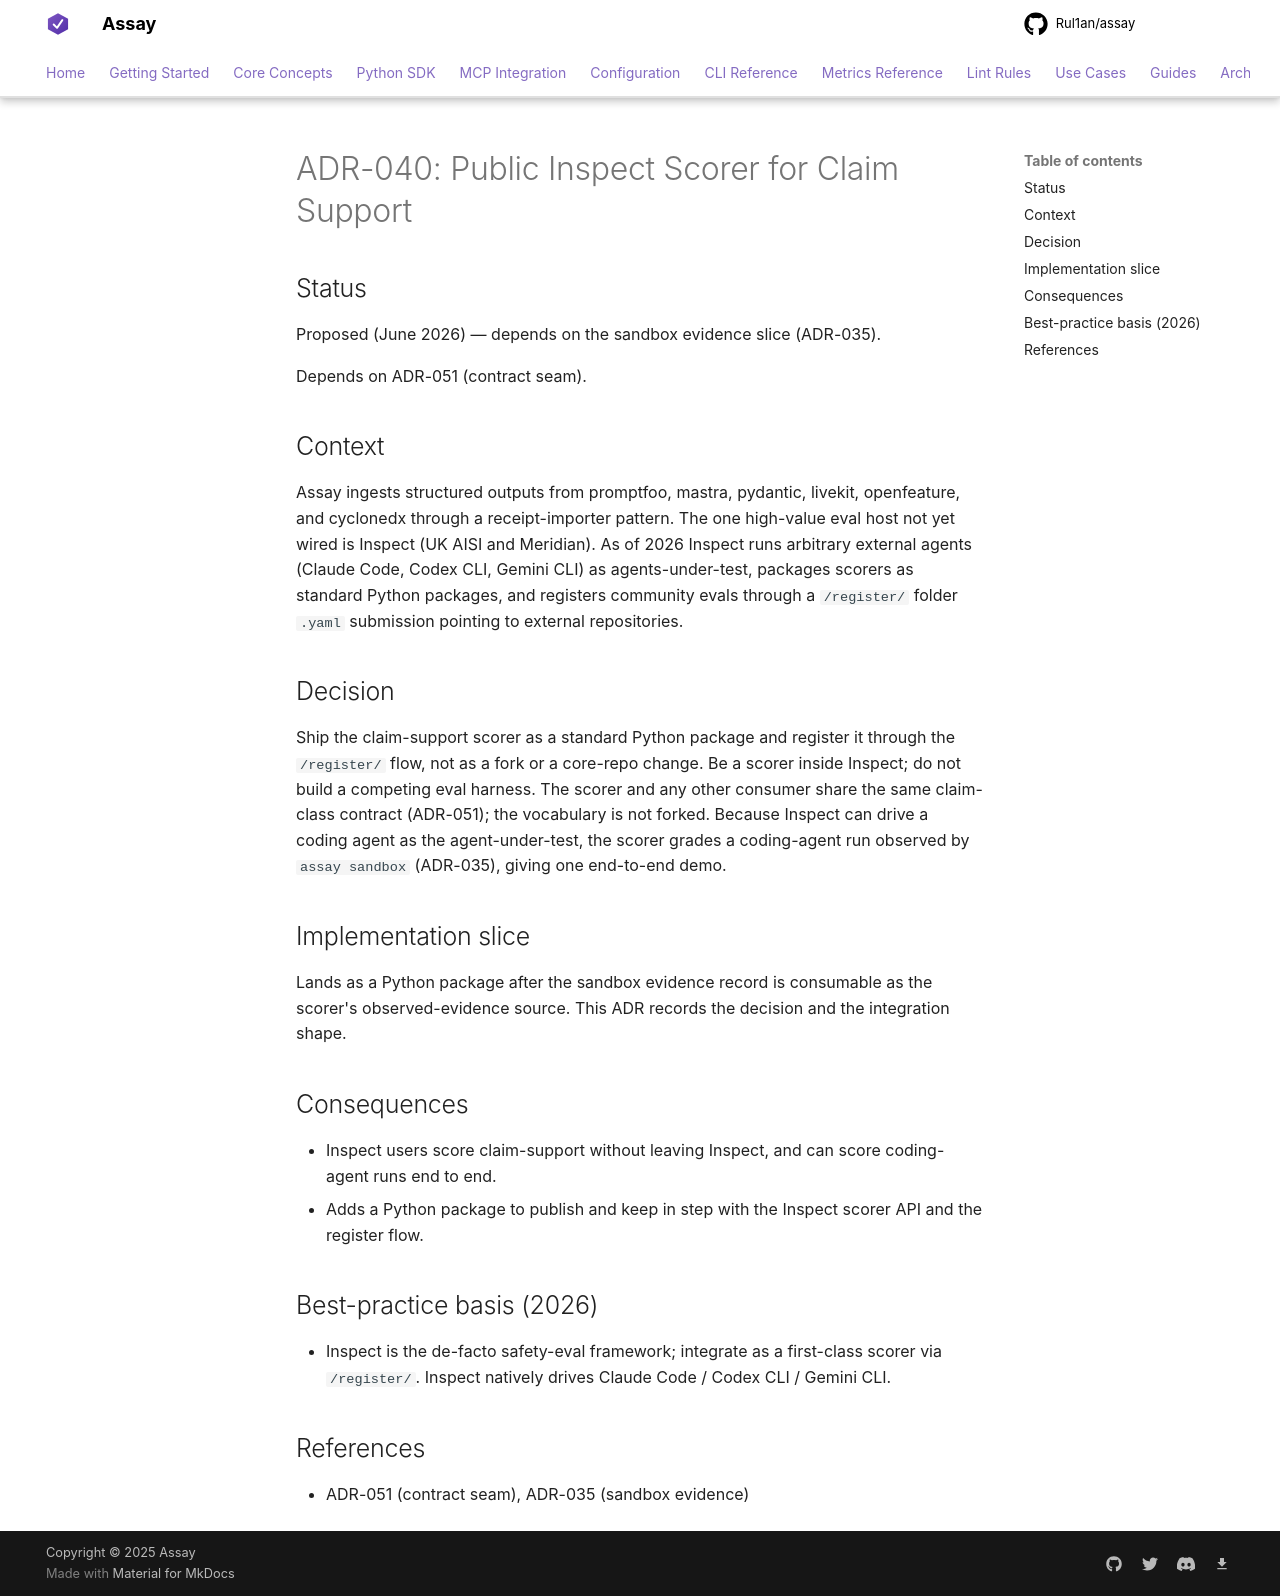

repository: Rul1an/assay · page: architecture/ADR-040-inspect-claim-support-scorer/index.html · generator: mkdocs

# ADR-040: Public Inspect Scorer for Claim Support

## Status
Proposed (June 2026) — depends on the sandbox evidence slice (ADR-035).

Depends on ADR-051 (contract seam).

## Context

Assay ingests structured outputs from promptfoo, mastra, pydantic, livekit,
openfeature, and cyclonedx through a receipt-importer pattern. The one high-value
eval host not yet wired is Inspect (UK AISI and Meridian). As of 2026 Inspect runs
arbitrary external agents (Claude Code, Codex CLI, Gemini CLI) as agents-under-test,
packages scorers as standard Python packages, and registers community evals through a
`/register/` folder `.yaml` submission pointing to external repositories.

## Decision

Ship the claim-support scorer as a standard Python package and register it through the
`/register/` flow, not as a fork or a core-repo change. Be a scorer inside Inspect; do
not build a competing eval harness. The scorer and any other consumer share the same
claim-class contract (ADR-051); the vocabulary is not forked. Because Inspect can
drive a coding agent as the agent-under-test, the scorer grades a coding-agent run
observed by `assay sandbox` (ADR-035), giving one end-to-end demo.

## Implementation slice

Lands as a Python package after the sandbox evidence record is consumable as the
scorer's observed-evidence source. This ADR records the decision and the integration
shape.

## Consequences

- Inspect users score claim-support without leaving Inspect, and can score
  coding-agent runs end to end.
- Adds a Python package to publish and keep in step with the Inspect scorer API and
  the register flow.

## Best-practice basis (2026)

- Inspect is the de-facto safety-eval framework; integrate as a first-class scorer via
  `/register/`. Inspect natively drives Claude Code / Codex CLI / Gemini CLI.

## References

- ADR-051 (contract seam), ADR-035 (sandbox evidence)
